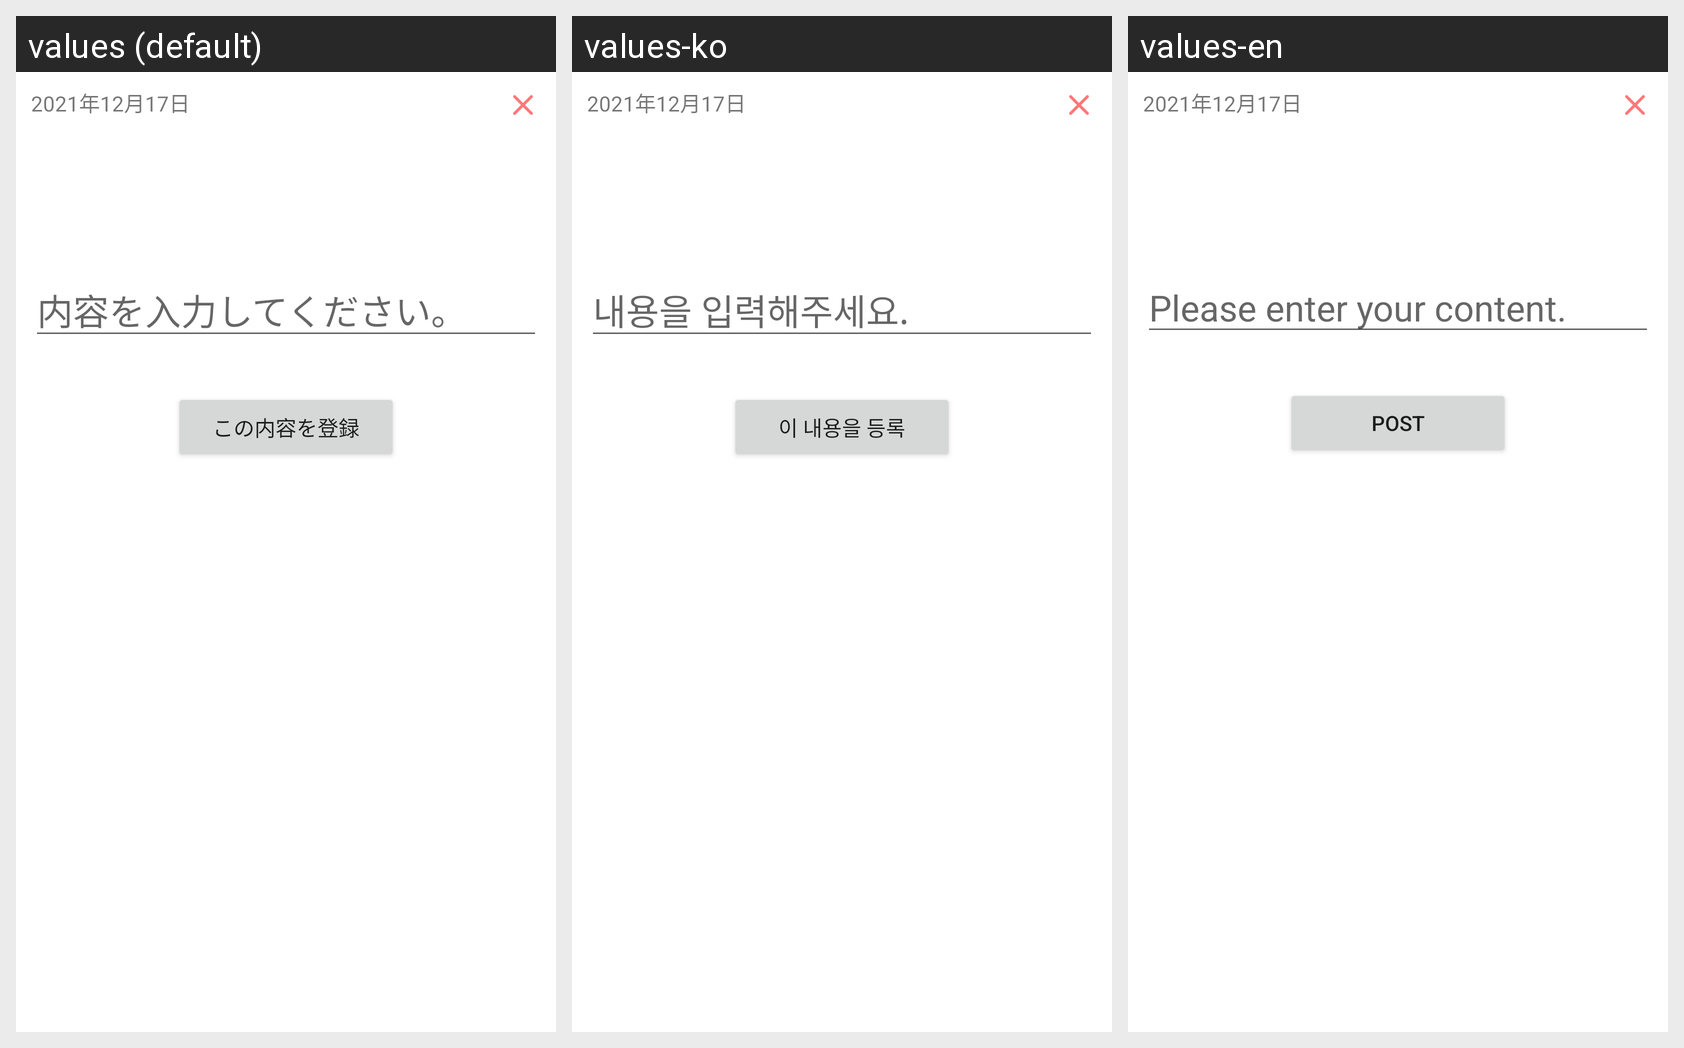

Locale-by-locale string values for the Android screen shown in this grid:
Android screen res/layout/activity_add_description.xml rendered under 3 locales, left to right: values (default), values-ko, values-en. Device: Nexus 5 (rendered at 1080×1920; each locale shown at half size, 540×960, under a caption strip naming it); theme Theme.Kaji_pocket.
Strings drawn on this screen, with the default value and each locale's value (text and hints the layout hard-codes appear in the picture but are not listed):

description_hint
  values: 内容を入力してください。
  values-ko: 내용을 입력해주세요.
  values-en: Please enter your content.

add_description
  values: この内容を登録
  values-ko: 이 내용을 등록
  values-en: Post
